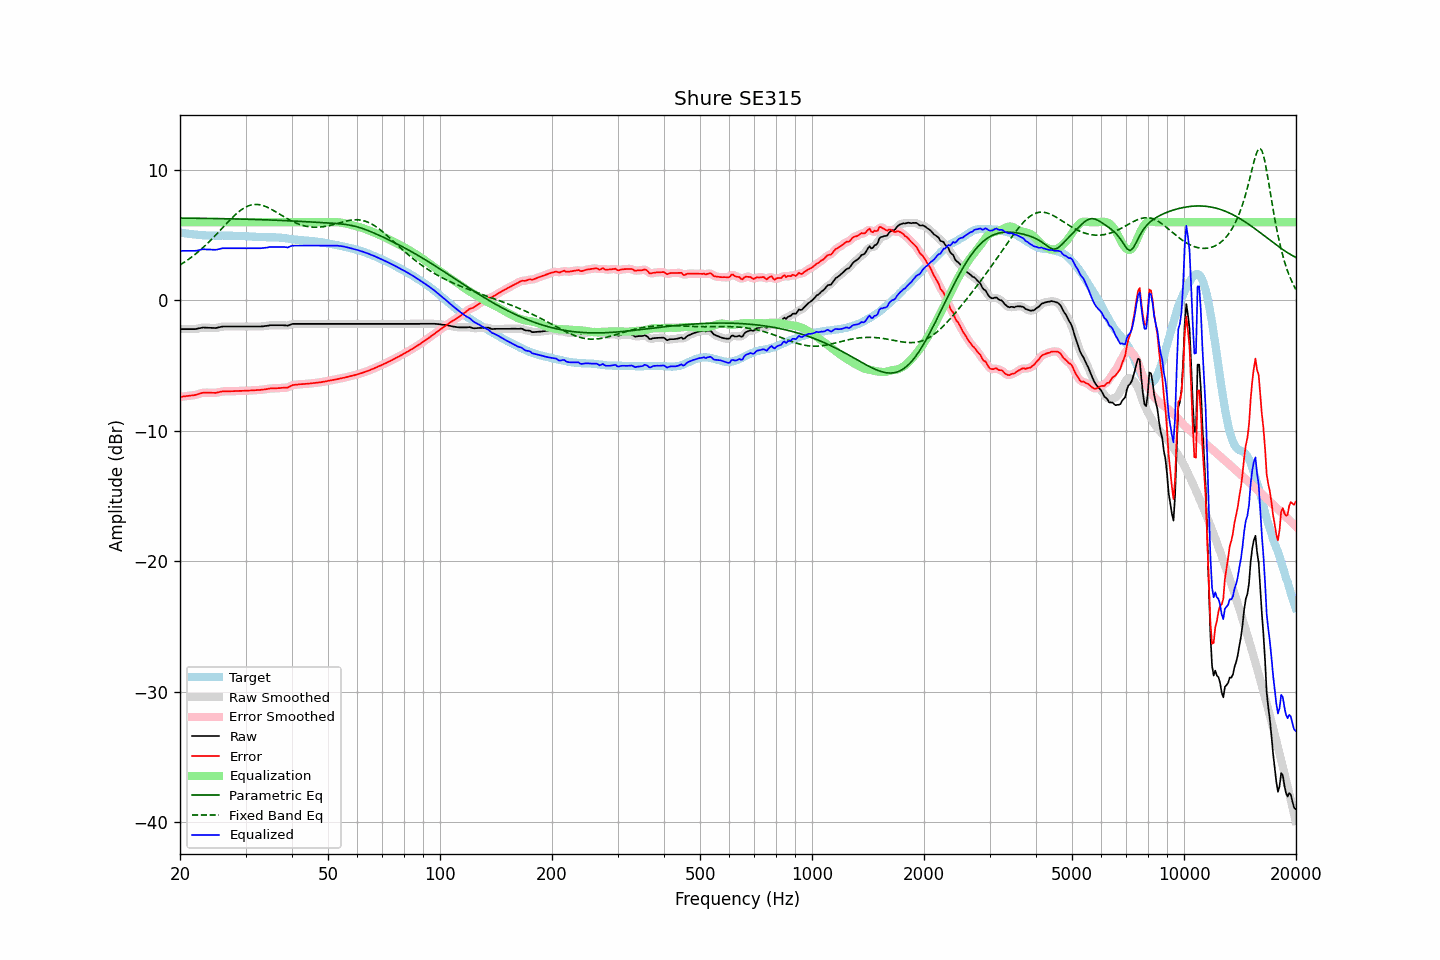

Source data for this figure (header and first rows):
frequency, raw, error, smoothed, error_smoothed, equalization, parametric_eq, fixed_band_eq, equalized_raw, equalized_smoothed, target
20.00, -2.20, -7.40, -2.20, -7.40, 6.00, 6.32, 2.72, 3.80, 3.80, 5.21
20.20, -2.20, -7.38, -2.20, -7.38, 6.00, 6.31, 2.79, 3.80, 3.80, 5.18
20.40, -2.20, -7.36, -2.20, -7.37, 6.00, 6.31, 2.87, 3.80, 3.80, 5.16
20.61, -2.20, -7.35, -2.20, -7.35, 6.00, 6.31, 2.95, 3.80, 3.80, 5.15
20.81, -2.20, -7.33, -2.20, -7.33, 6.00, 6.31, 3.04, 3.80, 3.80, 5.13
21.02, -2.20, -7.32, -2.20, -7.32, 6.00, 6.31, 3.12, 3.80, 3.80, 5.12
21.23, -2.20, -7.30, -2.20, -7.30, 6.00, 6.31, 3.21, 3.80, 3.80, 5.10
21.44, -2.20, -7.29, -2.20, -7.29, 6.00, 6.31, 3.30, 3.80, 3.80, 5.09
21.66, -2.20, -7.28, -2.20, -7.27, 6.00, 6.30, 3.40, 3.80, 3.80, 5.08
21.87, -2.20, -7.26, -2.20, -7.26, 6.00, 6.30, 3.50, 3.80, 3.80, 5.06
22.09, -2.19, -7.23, -2.18, -7.23, 6.00, 6.30, 3.59, 3.81, 3.82, 5.05
22.31, -2.16, -7.19, -2.16, -7.19, 6.00, 6.30, 3.70, 3.84, 3.84, 5.04
22.54, -2.13, -7.15, -2.13, -7.15, 6.00, 6.30, 3.80, 3.87, 3.87, 5.02
22.76, -2.11, -7.12, -2.10, -7.11, 6.00, 6.30, 3.91, 3.89, 3.90, 5.01
22.99, -2.08, -7.08, -2.09, -7.09, 6.00, 6.30, 4.02, 3.92, 3.91, 5.00
23.22, -2.08, -7.07, -2.08, -7.07, 6.00, 6.29, 4.13, 3.92, 3.92, 4.99
23.45, -2.09, -7.08, -2.08, -7.07, 6.00, 6.29, 4.25, 3.91, 3.92, 4.99
23.69, -2.09, -7.07, -2.09, -7.07, 6.00, 6.29, 4.36, 3.91, 3.91, 4.98
23.92, -2.10, -7.07, -2.10, -7.07, 6.00, 6.29, 4.48, 3.90, 3.90, 4.98
24.16, -2.10, -7.07, -2.10, -7.07, 6.00, 6.29, 4.61, 3.90, 3.90, 4.97
24.40, -2.11, -7.08, -2.11, -7.08, 6.00, 6.28, 4.73, 3.89, 3.89, 4.97
24.65, -2.11, -7.08, -2.11, -7.09, 6.00, 6.28, 4.86, 3.89, 3.89, 4.97
24.89, -2.12, -7.09, -2.11, -7.08, 6.00, 6.28, 4.99, 3.88, 3.89, 4.97
25.14, -2.10, -7.07, -2.10, -7.06, 6.00, 6.28, 5.12, 3.90, 3.90, 4.97
25.39, -2.07, -7.03, -2.07, -7.04, 6.00, 6.28, 5.25, 3.93, 3.93, 4.97
25.65, -2.04, -7.00, -2.04, -7.01, 6.00, 6.27, 5.38, 3.96, 3.96, 4.96
25.91, -2.01, -6.98, -2.01, -6.98, 6.00, 6.27, 5.51, 3.99, 3.99, 4.97
26.16, -2.00, -6.97, -2.00, -6.97, 6.00, 6.27, 5.64, 4.00, 4.00, 4.97
26.43, -2.00, -6.97, -2.00, -6.97, 6.00, 6.27, 5.77, 4.00, 4.00, 4.97
26.69, -2.00, -6.97, -2.00, -6.96, 6.00, 6.26, 5.90, 4.00, 4.00, 4.97
26.96, -2.00, -6.96, -2.00, -6.96, 6.00, 6.26, 6.03, 4.00, 4.00, 4.96
27.23, -2.00, -6.96, -2.00, -6.96, 6.00, 6.26, 6.16, 4.00, 4.00, 4.96
27.50, -2.00, -6.96, -2.00, -6.96, 6.00, 6.26, 6.29, 4.00, 4.00, 4.96
27.77, -2.00, -6.96, -2.00, -6.96, 6.00, 6.25, 6.41, 4.00, 4.00, 4.96
28.05, -2.00, -6.95, -2.00, -6.95, 6.00, 6.25, 6.53, 4.00, 4.00, 4.96
28.33, -2.00, -6.94, -2.00, -6.94, 6.00, 6.25, 6.64, 4.00, 4.00, 4.94
28.62, -2.00, -6.94, -2.00, -6.94, 6.00, 6.24, 6.74, 4.00, 4.00, 4.94
28.90, -2.00, -6.94, -2.00, -6.93, 6.00, 6.24, 6.84, 4.00, 4.00, 4.94
29.19, -2.00, -6.93, -2.00, -6.93, 6.00, 6.24, 6.94, 4.00, 4.00, 4.93
29.48, -2.00, -6.93, -2.00, -6.93, 6.00, 6.24, 7.02, 4.00, 4.00, 4.93
29.78, -2.00, -6.93, -2.00, -6.93, 6.00, 6.23, 7.10, 4.00, 4.00, 4.93
30.08, -2.00, -6.92, -2.00, -6.92, 6.00, 6.23, 7.16, 4.00, 4.00, 4.92
30.38, -2.00, -6.92, -2.00, -6.92, 6.00, 6.23, 7.23, 4.00, 4.00, 4.92
30.68, -2.00, -6.91, -2.00, -6.91, 6.00, 6.22, 7.27, 4.00, 4.00, 4.91
30.99, -2.00, -6.90, -2.00, -6.90, 6.00, 6.22, 7.31, 4.00, 4.00, 4.90
31.30, -2.00, -6.89, -2.00, -6.89, 6.00, 6.21, 7.34, 4.00, 4.00, 4.89
31.61, -2.00, -6.89, -2.00, -6.89, 6.00, 6.21, 7.36, 4.00, 4.00, 4.89
31.93, -2.00, -6.88, -2.00, -6.88, 6.00, 6.21, 7.36, 4.00, 4.00, 4.88
32.24, -2.00, -6.87, -2.00, -6.87, 6.00, 6.20, 7.36, 4.00, 4.00, 4.87
32.57, -2.00, -6.86, -2.00, -6.86, 6.00, 6.20, 7.35, 4.00, 4.00, 4.86
32.89, -2.00, -6.86, -2.00, -6.85, 6.00, 6.20, 7.33, 4.00, 4.00, 4.86
33.22, -1.99, -6.84, -1.99, -6.84, 6.00, 6.19, 7.30, 4.01, 4.01, 4.85
33.55, -1.98, -6.83, -1.98, -6.83, 6.00, 6.19, 7.26, 4.02, 4.02, 4.85
33.89, -1.96, -6.81, -1.96, -6.81, 6.00, 6.18, 7.21, 4.04, 4.04, 4.85
34.23, -1.95, -6.80, -1.94, -6.79, 6.00, 6.18, 7.16, 4.05, 4.06, 4.85
34.57, -1.93, -6.77, -1.92, -6.77, 6.00, 6.17, 7.10, 4.07, 4.08, 4.84
34.92, -1.90, -6.75, -1.91, -6.75, 6.00, 6.17, 7.04, 4.10, 4.09, 4.85
35.27, -1.90, -6.74, -1.90, -6.74, 6.00, 6.16, 6.98, 4.10, 4.10, 4.84
35.62, -1.90, -6.75, -1.90, -6.74, 6.00, 6.16, 6.91, 4.10, 4.10, 4.85
35.97, -1.90, -6.74, -1.90, -6.74, 6.00, 6.15, 6.83, 4.10, 4.10, 4.84
... 635 more rows
